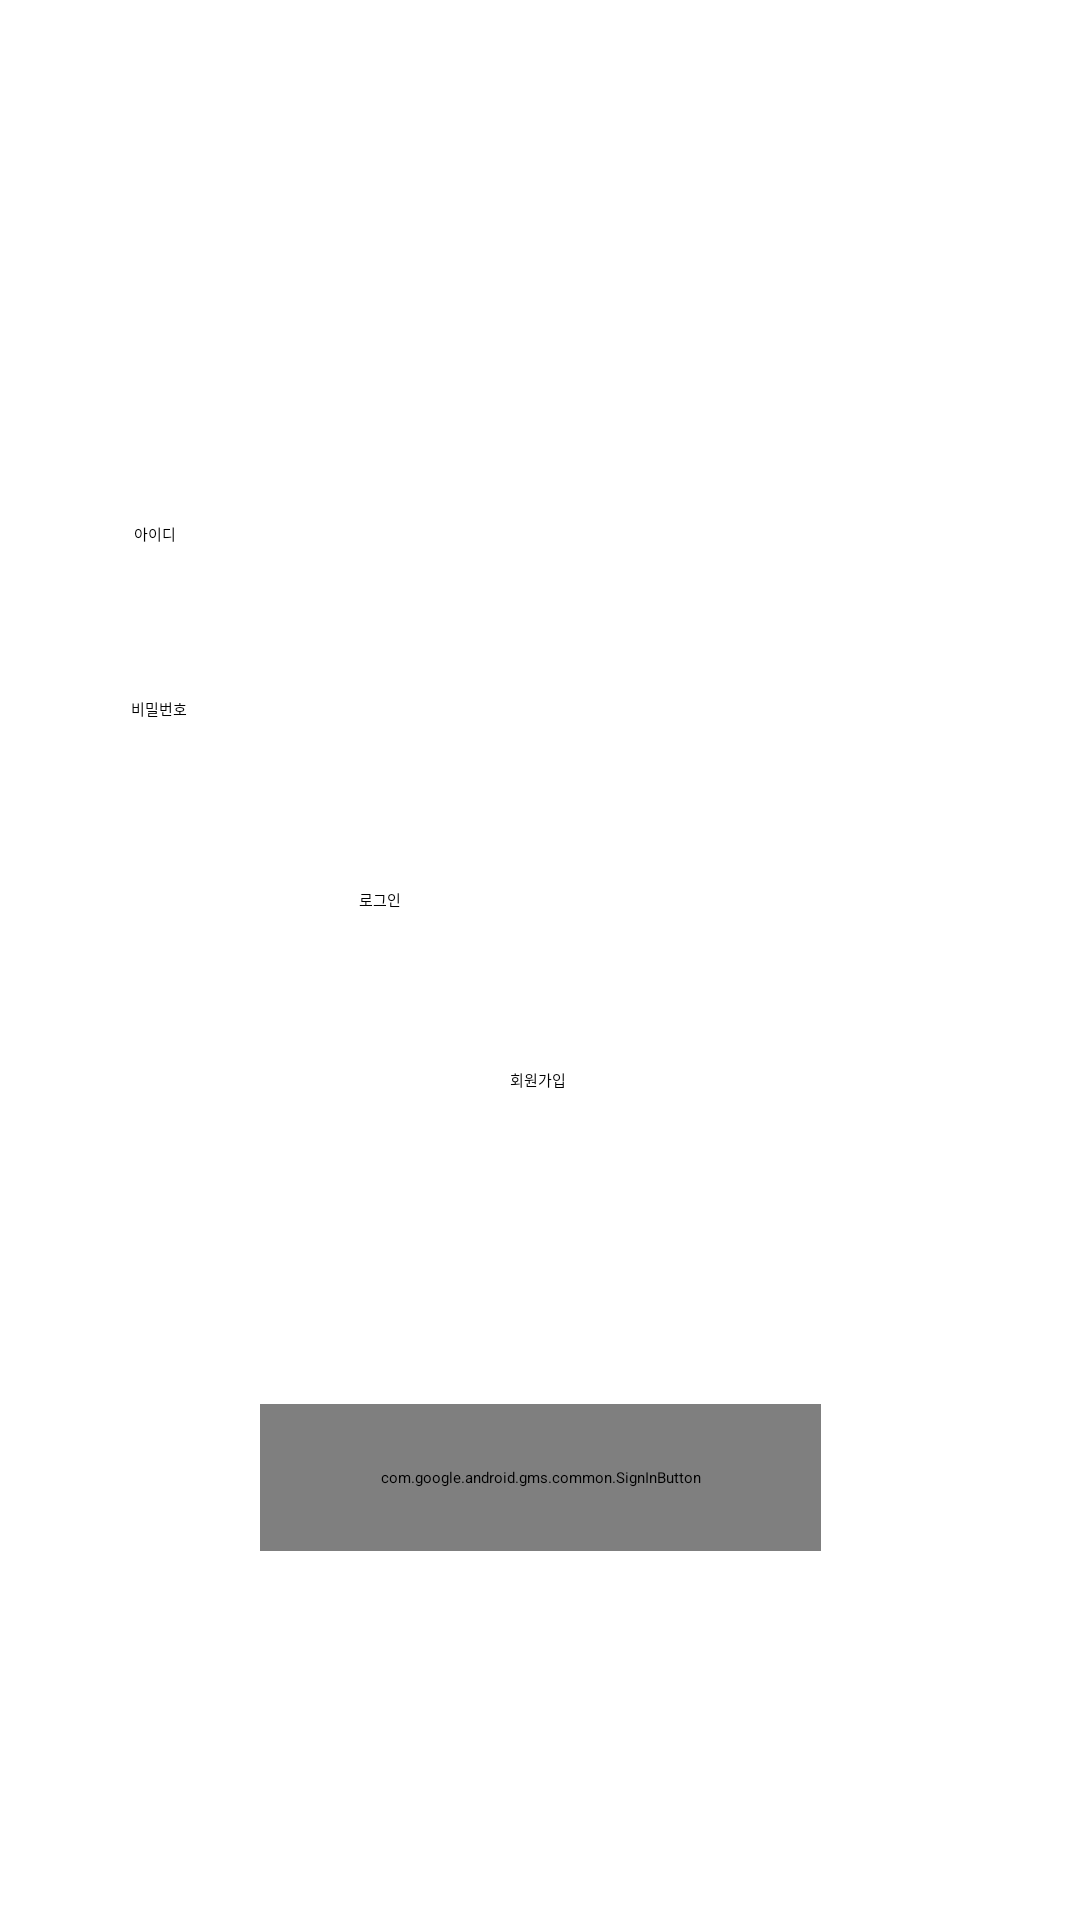

Here is an Android app screen rendered from its layout file. Give the layout XML and the strings, colors and styles it references.
<!-- AndroidManifest.xml: application theme Theme.Stamp -->
<!-- res/layout/login.xml -->
<?xml version="1.0" encoding="utf-8"?>
<androidx.constraintlayout.widget.ConstraintLayout xmlns:android="http://schemas.android.com/apk/res/android"
    xmlns:tools="http://schemas.android.com/tools"
    android:layout_width="match_parent"
    android:layout_height="match_parent"
    xmlns:app="http://schemas.android.com/apk/res-auto">

    <EditText
        android:id="@+id/idChk"
        android:layout_width="271dp"
        android:layout_height="46dp"
        android:ems="10"
        android:hint="아이디"
        android:inputType="textPersonName"
        app:layout_constraintBottom_toBottomOf="parent"
        app:layout_constraintEnd_toEndOf="parent"
        app:layout_constraintStart_toStartOf="parent"
        app:layout_constraintTop_toTopOf="parent"
        app:layout_constraintVertical_bias="0.293" />

    <EditText
        android:id="@+id/password_chk"
        android:layout_width="271dp"
        android:layout_height="43dp"
        android:ems="10"
        android:hint="비밀번호"
        android:inputType="textPassword"
        app:layout_constraintBottom_toBottomOf="parent"
        app:layout_constraintEnd_toEndOf="parent"
        app:layout_constraintHorizontal_bias="0.492"
        app:layout_constraintStart_toStartOf="parent"
        app:layout_constraintTop_toTopOf="parent"
        app:layout_constraintVertical_bias="0.389" />

    <Button
        android:id="@+id/login"
        android:layout_width="120dp"
        android:layout_height="48dp"
        android:text="로그인"
        app:layout_constraintBottom_toBottomOf="parent"
        app:layout_constraintEnd_toEndOf="parent"
        app:layout_constraintHorizontal_bias="0.498"
        app:layout_constraintStart_toStartOf="parent"
        app:layout_constraintTop_toTopOf="parent" />

    <TextView
        android:id="@+id/regiter"
        android:layout_width="wrap_content"
        android:layout_height="wrap_content"
        android:text="회원가입"
        app:layout_constraintBottom_toBottomOf="parent"
        app:layout_constraintEnd_toEndOf="parent"
        app:layout_constraintHorizontal_bias="0.498"
        app:layout_constraintStart_toStartOf="parent"
        app:layout_constraintTop_toTopOf="parent"
        app:layout_constraintVertical_bias="0.563" />

    <ImageView
        android:id="@+id/kakao"
        android:layout_width="187dp"
        android:layout_height="49dp"
        app:layout_constraintBottom_toBottomOf="parent"
        app:layout_constraintEnd_toEndOf="parent"
        app:layout_constraintStart_toStartOf="parent"
        app:layout_constraintTop_toTopOf="parent"
        app:layout_constraintVertical_bias="0.69"
        app:srcCompat="@drawable/kakao_login_medium_narrow"
        tools:ignore="MissingConstraints" />

    <com.google.android.gms.common.SignInButton
        android:id="@+id/google"
        android:layout_width="187dp"
        android:layout_height="49dp"
        app:layout_constraintBottom_toBottomOf="parent"
        app:layout_constraintLeft_toLeftOf="parent"
        app:layout_constraintRight_toRightOf="parent"
        app:layout_constraintTop_toTopOf="parent"
        app:layout_constraintVertical_bias="0.792" />

</androidx.constraintlayout.widget.ConstraintLayout>
<!-- resources referenced by this layout -->
<resources>

</resources>
